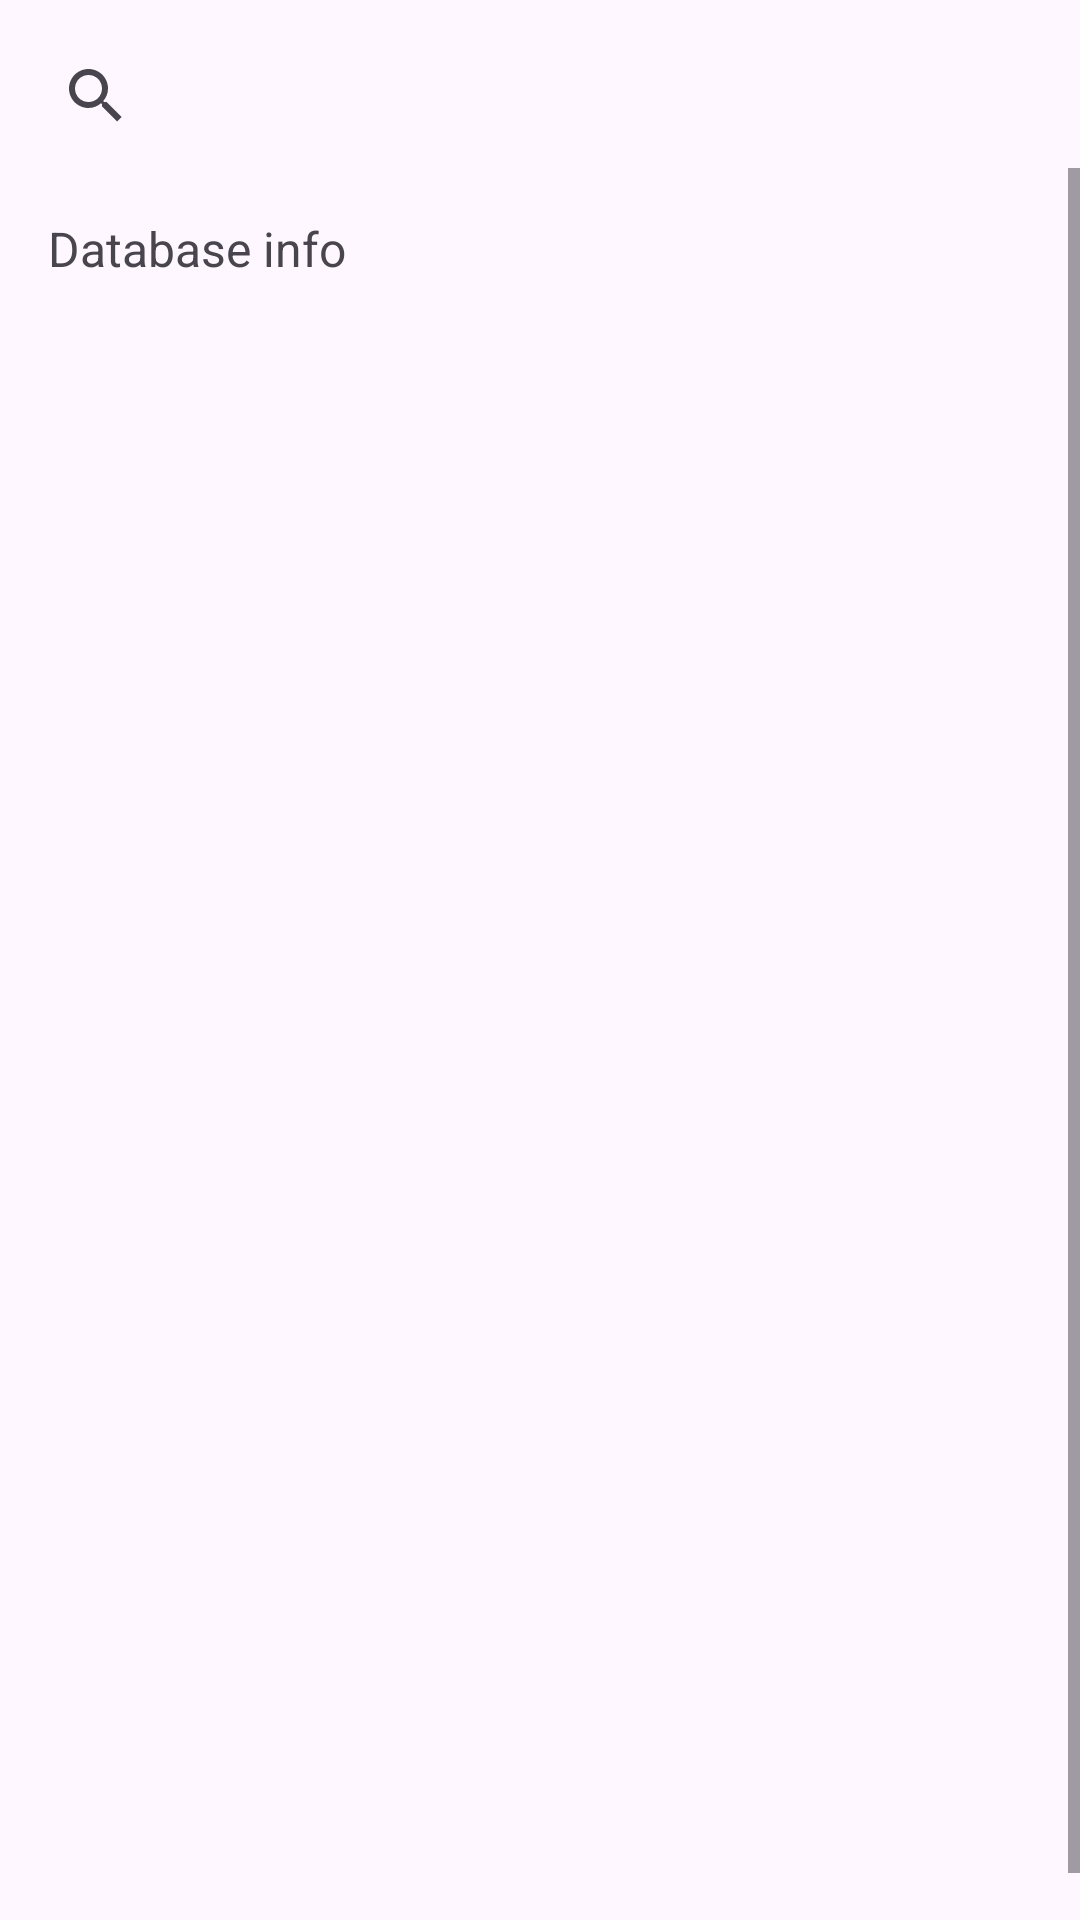

Layout XML and referenced resources for this Android screen:
<!-- AndroidManifest.xml: application theme Theme.MobilClicker -->
<!-- res/layout/activity_database_info.xml -->
<?xml version="1.0" encoding="utf-8"?>
<androidx.constraintlayout.widget.ConstraintLayout xmlns:android="http://schemas.android.com/apk/res/android"
    xmlns:app="http://schemas.android.com/apk/res-auto"
    xmlns:tools="http://schemas.android.com/tools"
    android:layout_width="match_parent"
    android:layout_height="match_parent"
    tools:context=".DatabaseInfoActivity">

    
    <SearchView
        android:id="@+id/searchView"
        android:layout_width="0dp"
        android:layout_height="wrap_content"
        android:queryHint="Search In Database"
        app:layout_constraintTop_toTopOf="parent"
        app:layout_constraintStart_toStartOf="parent"
        app:layout_constraintEnd_toEndOf="parent"
        android:layout_margin="8dp"/>

    
    <ScrollView
        android:id="@+id/scrollView"
        android:layout_width="0dp"
        android:layout_height="0dp"
        app:layout_constraintTop_toBottomOf="@id/searchView"
        app:layout_constraintBottom_toBottomOf="parent"
        app:layout_constraintStart_toStartOf="parent"
        app:layout_constraintEnd_toEndOf="parent"
        android:fillViewport="true">

        
        <TextView
            android:id="@+id/databaseInfoTextView"
            android:layout_width="match_parent"
            android:layout_height="wrap_content"
            android:layout_margin="16dp"
            android:text="Database info"
            android:textSize="16sp" />
    </ScrollView>

</androidx.constraintlayout.widget.ConstraintLayout>
<!-- resources referenced by this layout -->
<resources>
  <style name="Theme.MobilClicker" parent="Base.Theme.MobilClicker" />
  <style name="Base.Theme.MobilClicker" parent="Theme.Material3.DayNight.NoActionBar">
          
          
      </style>
</resources>
